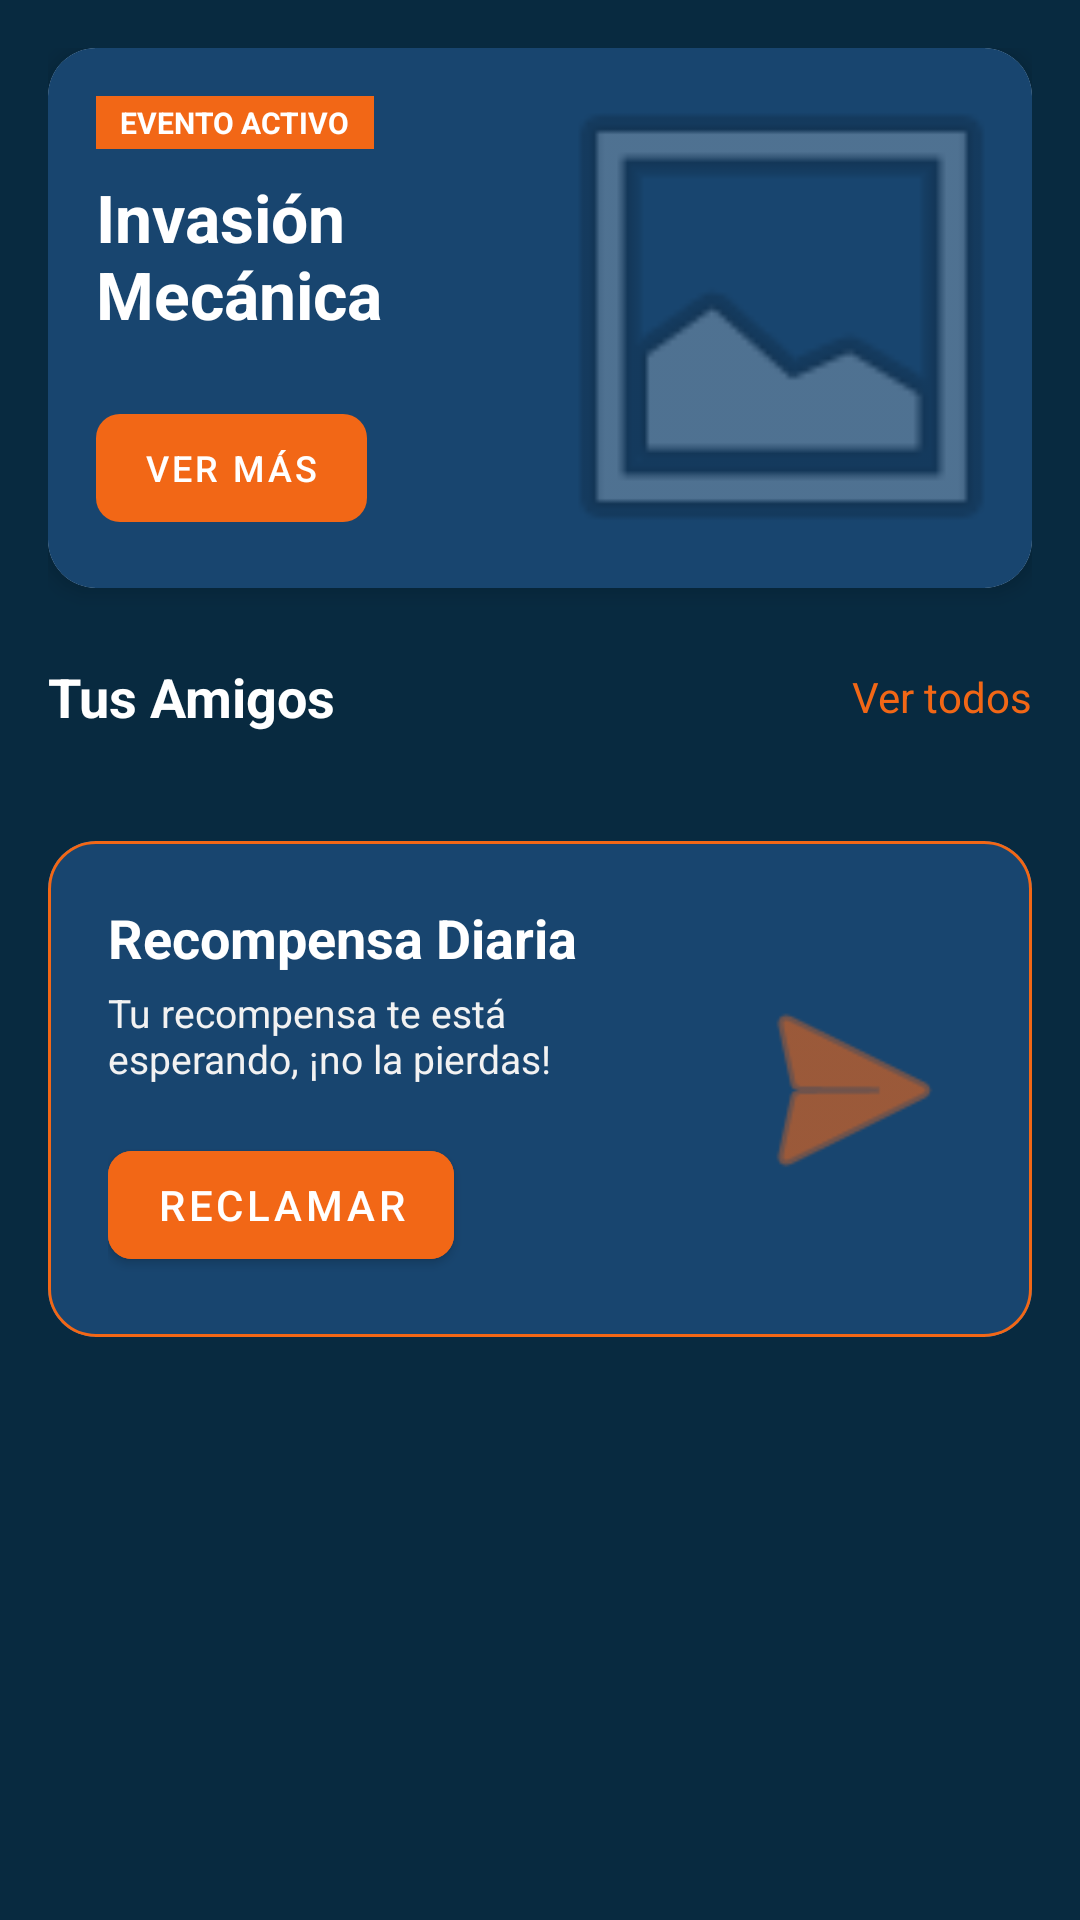

Reconstruct the res/layout file that produces this screen, plus the resources it refers to.
<!-- AndroidManifest.xml: application theme Theme.ComunidadEarendil -->
<!-- res/layout/fragment_inicio.xml -->
<?xml version="1.0" encoding="utf-8"?>
<androidx.core.widget.NestedScrollView xmlns:android="http://schemas.android.com/apk/res/android"
    xmlns:app="http://schemas.android.com/apk/res-auto"
    xmlns:tools="http://schemas.android.com/tools"
    android:layout_width="match_parent"
    android:layout_height="match_parent"
    android:background="@color/azul"
    android:fillViewport="true">

    <LinearLayout
        android:layout_width="match_parent"
        android:layout_height="wrap_content"
        android:orientation="vertical"
        android:padding="16dp">

        
        <com.google.android.material.card.MaterialCardView
            android:id="@+id/cardBanner"
            android:layout_width="match_parent"
            android:layout_height="180dp"
            android:layout_marginBottom="24dp"
            app:cardCornerRadius="16dp"
            app:cardElevation="4dp"
            app:strokeWidth="0dp">

            <androidx.constraintlayout.widget.ConstraintLayout
                android:layout_width="match_parent"
                android:layout_height="match_parent"
                android:background="@color/azulito">

                <ImageView
                    android:id="@+id/ivRobotBackground"
                    android:layout_width="167dp"
                    android:layout_height="179dp"
                    android:alpha="0.4"
                    android:scaleType="centerCrop"
                    app:layout_constraintEnd_toEndOf="parent"
                    app:srcCompat="@android:drawable/ic_menu_gallery"
                    tools:ignore="ContentDescription" />

                <TextView
                    android:id="@+id/tvEventoTag"
                    android:layout_width="wrap_content"
                    android:layout_height="wrap_content"
                    android:layout_marginStart="16dp"
                    android:layout_marginTop="16dp"
                    android:background="@color/naranja"
                    android:paddingHorizontal="8dp"
                    android:paddingVertical="2dp"
                    android:text="EVENTO ACTIVO"
                    android:textColor="@color/white"
                    android:textSize="10sp"
                    android:textStyle="bold"
                    app:layout_constraintStart_toStartOf="parent"
                    app:layout_constraintTop_toTopOf="parent" />

                <TextView
                    android:id="@+id/tvEventoTitulo"
                    android:layout_width="0dp"
                    android:layout_height="wrap_content"
                    android:layout_marginTop="8dp"
                    android:text="Invasión Mecánica"
                    android:textColor="@color/white"
                    android:textSize="22sp"
                    android:textStyle="bold"
                    app:layout_constraintEnd_toStartOf="@+id/ivRobotBackground"
                    app:layout_constraintStart_toStartOf="@+id/tvEventoTag"
                    app:layout_constraintTop_toBottomOf="@+id/tvEventoTag" />

                <com.google.android.material.button.MaterialButton
                    android:id="@+id/btnVerMas"
                    style="@style/Widget.MaterialComponents.Button.UnelevatedButton"
                    android:layout_width="wrap_content"
                    android:layout_height="wrap_content"
                    android:layout_marginBottom="16dp"
                    android:text="VER MÁS"
                    android:textSize="12sp"
                    app:cornerRadius="8dp"
                    app:layout_constraintBottom_toBottomOf="parent"
                    app:layout_constraintStart_toStartOf="@+id/tvEventoTitulo" />

            </androidx.constraintlayout.widget.ConstraintLayout>
        </com.google.android.material.card.MaterialCardView>

        
        <androidx.constraintlayout.widget.ConstraintLayout
            android:layout_width="match_parent"
            android:layout_height="wrap_content"
            android:layout_marginBottom="12dp">

            <TextView
                android:id="@+id/tvTituloAmigos"
                android:layout_width="wrap_content"
                android:layout_height="wrap_content"
                android:text="Tus Amigos"
                android:textColor="@color/white"
                android:textSize="18sp"
                android:textStyle="bold"
                app:layout_constraintBottom_toBottomOf="parent"
                app:layout_constraintStart_toStartOf="parent"
                app:layout_constraintTop_toTopOf="parent" />

            <TextView
                android:id="@+id/tvVerTodosAmigos"
                android:layout_width="wrap_content"
                android:layout_height="wrap_content"
                android:text="Ver todos"
                android:textColor="@color/naranja"
                android:textSize="14sp"
                app:layout_constraintBottom_toBottomOf="parent"
                app:layout_constraintEnd_toEndOf="parent"
                app:layout_constraintTop_toTopOf="parent" />
        </androidx.constraintlayout.widget.ConstraintLayout>

        <androidx.recyclerview.widget.RecyclerView
            android:id="@+id/rvAmigosHorizontal"
            android:layout_width="match_parent"
            android:layout_height="wrap_content"
            android:layout_marginBottom="24dp"
            android:orientation="horizontal"
            app:layoutManager="androidx.recyclerview.widget.LinearLayoutManager"
            tools:listitem="@layout/item_amigos" />

        
        <com.google.android.material.card.MaterialCardView
            android:layout_width="match_parent"
            android:layout_height="wrap_content"
            app:cardCornerRadius="16dp"
            app:cardElevation="0dp"
            app:strokeWidth="1dp"
            app:strokeColor="@color/naranja">

            <androidx.constraintlayout.widget.ConstraintLayout
                android:layout_width="match_parent"
                android:layout_height="wrap_content"
                android:background="@color/azulito"
                android:padding="20dp">

                <TextView
                    android:id="@+id/tvRecompensaTitulo"
                    android:layout_width="0dp"
                    android:layout_height="wrap_content"
                    android:layout_marginEnd="16dp"
                    android:text="Recompensa Diaria"
                    android:textColor="@color/white"
                    android:textSize="18sp"
                    android:textStyle="bold"
                    app:layout_constraintEnd_toStartOf="@+id/ivCofre"
                    app:layout_constraintStart_toStartOf="parent"
                    app:layout_constraintTop_toTopOf="parent" />

                <TextView
                    android:id="@+id/tvRecompensaDesc"
                    android:layout_width="0dp"
                    android:layout_height="wrap_content"
                    android:layout_marginTop="4dp"
                    android:text="Tu recompensa te está esperando, ¡no la pierdas!"
                    android:textColor="@color/gris"
                    android:textSize="13sp"
                    app:layout_constraintEnd_toEndOf="@+id/tvRecompensaTitulo"
                    app:layout_constraintStart_toStartOf="@+id/tvRecompensaTitulo"
                    app:layout_constraintTop_toBottomOf="@+id/tvRecompensaTitulo" />

                <com.google.android.material.button.MaterialButton
                    android:id="@+id/btnReclamar"
                    android:layout_width="wrap_content"
                    android:layout_height="wrap_content"
                    android:layout_marginTop="16dp"
                    android:backgroundTint="@color/naranja"
                    android:text="RECLAMAR"
                    android:textColor="@color/white"
                    app:cornerRadius="8dp"
                    app:layout_constraintStart_toStartOf="@+id/tvRecompensaDesc"
                    app:layout_constraintTop_toBottomOf="@+id/tvRecompensaDesc" />

                <ImageView
                    android:id="@+id/ivCofre"
                    android:layout_width="80dp"
                    android:layout_height="80dp"
                    app:layout_constraintBottom_toBottomOf="parent"
                    app:layout_constraintEnd_toEndOf="parent"
                    app:layout_constraintTop_toTopOf="parent"
                    app:srcCompat="@android:drawable/ic_menu_send"
                    app:tint="@color/naranja"
                    tools:ignore="ContentDescription" />

            </androidx.constraintlayout.widget.ConstraintLayout>
        </com.google.android.material.card.MaterialCardView>

    </LinearLayout>
</androidx.core.widget.NestedScrollView>
<!-- res/layout/item_amigos.xml (included above) -->
<?xml version="1.0" encoding="utf-8"?>
<com.google.android.material.card.MaterialCardView xmlns:android="http://schemas.android.com/apk/res/android"
    xmlns:app="http://schemas.android.com/apk/res-auto"
    xmlns:tools="http://schemas.android.com/tools"
    android:layout_width="wrap_content"
    android:layout_height="wrap_content"
    android:layout_marginHorizontal="12dp"
    android:layout_marginVertical="4dp"
    app:cardCornerRadius="12dp"
    app:cardElevation="0dp"
    app:strokeWidth="0dp"
    app:cardBackgroundColor="@color/azulito">

    <androidx.constraintlayout.widget.ConstraintLayout
        android:layout_width="105dp"
        android:layout_height="wrap_content"
        android:padding="12dp">

        
        <com.google.android.material.imageview.ShapeableImageView
            android:id="@+id/ivProfile"
            android:layout_width="50dp"
            android:layout_height="50dp"
            android:scaleType="centerCrop"
            app:layout_constraintEnd_toEndOf="parent"
            app:layout_constraintStart_toStartOf="parent"
            app:layout_constraintTop_toTopOf="parent"
            app:shapeAppearanceOverlay="@style/ShapeAppearance.MaterialComponents.MediumComponent"
            tools:srcCompat="@tools:sample/avatars" />

        <TextView
            android:id="@+id/tvUsername"
            android:layout_width="0dp"
            android:layout_height="wrap_content"
            android:layout_marginTop="8dp"
            android:ellipsize="end"
            android:maxLines="1"
            android:text="Nombre"
            android:textAlignment="center"
            android:textColor="@color/white"
            android:textSize="14sp"
            android:textStyle="bold"
            app:layout_constraintBottom_toBottomOf="parent"
            app:layout_constraintEnd_toEndOf="parent"
            app:layout_constraintStart_toStartOf="parent"
            app:layout_constraintTop_toBottomOf="@+id/ivProfile" />

    </androidx.constraintlayout.widget.ConstraintLayout>
</com.google.android.material.card.MaterialCardView>
<!-- resources referenced by this layout -->
<resources>
  <color name="azul">#082A40</color>
  <color name="azulito">#18456F</color>
  <color name="gris">#F2F2F2</color>
  <color name="naranja">#F26716</color>
  <color name="white">#FFFFFFFF</color>
  <style name="Theme.ComunidadEarendil" parent="Theme.MaterialComponents.DayNight.NoActionBar">
          
          <item name="colorPrimary">@color/naranja</item>
          <item name="colorPrimaryVariant">@color/naranjita</item>
          <item name="colorOnPrimary">@color/white</item>
          
          
          <item name="colorSecondary">@color/verde</item>
          <item name="colorSecondaryVariant">@color/verde</item>
          <item name="colorOnSecondary">@color/white</item>
  
          
          <item name="android:textColorPrimary">@color/white</item>
          <item name="android:textColorSecondary">@color/gris</item>
          <item name="android:editTextColor">@color/white</item>
          
          
          <item name="android:statusBarColor">@color/azul</item>
          
          
          <item name="android:windowBackground">@color/azul</item>
      </style>
  <color name="naranjita">#F2921D</color>
  <color name="verde">#166043</color>
</resources>
